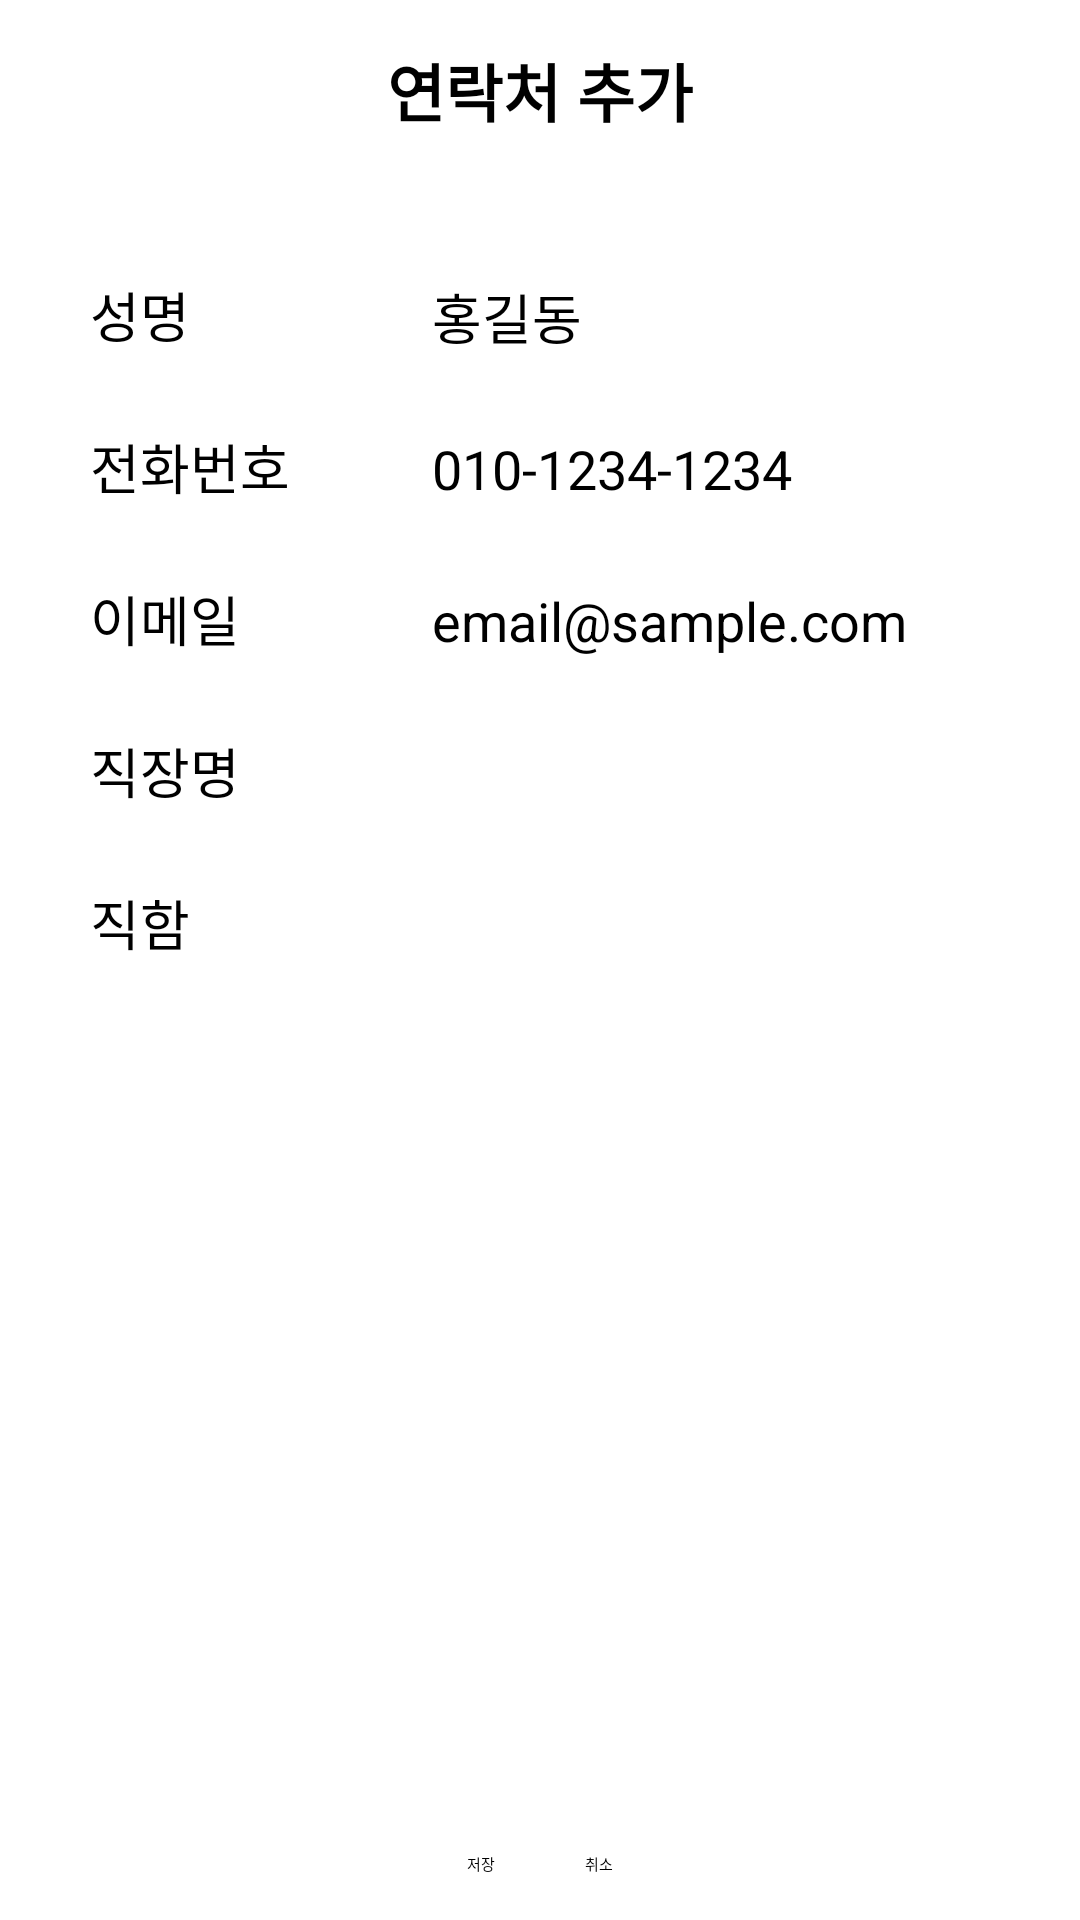

Here is an Android app screen rendered from its layout file. Give the layout XML and the strings, colors and styles it references.
<!-- AndroidManifest.xml: application theme Theme.PersonalDiary -->
<!-- res/layout/contact_add.xml -->
<?xml version="1.0" encoding="utf-8"?>
<androidx.constraintlayout.widget.ConstraintLayout xmlns:android="http://schemas.android.com/apk/res/android"
    xmlns:app="http://schemas.android.com/apk/res-auto"
    xmlns:tools="http://schemas.android.com/tools"
    android:layout_width="match_parent"
    android:layout_height="match_parent">

    <LinearLayout
        android:id="@+id/toolbar"
        android:layout_width="match_parent"
        android:layout_height="wrap_content"
        android:orientation="vertical"
        app:layout_constraintTop_toTopOf="parent">

        <RelativeLayout
            android:layout_width="match_parent"
            android:layout_height="wrap_content"
            android:layout_marginTop="10dp"
            android:orientation="horizontal">

            <ImageButton
                android:id="@+id/btn_rtnHome_contacts"
                android:layout_width="40dp"
                android:layout_height="40dp"
                android:layout_alignParentLeft="true"
                android:layout_gravity="start"
                android:layout_marginStart="15dp"
                android:background="@drawable/back" />

            <TextView
                android:layout_width="wrap_content"
                android:layout_height="wrap_content"
                android:layout_centerHorizontal="true"
                android:layout_centerVertical="true"
                android:layout_gravity="center"
                android:text="연락처 추가"
                android:textSize="21sp"
                android:textStyle="bold" />
        </RelativeLayout>
    </LinearLayout>
    <GridLayout
        android:layout_width="match_parent"
        android:layout_height="wrap_content"
        android:layout_marginRight="15sp"
        android:columnCount="2"
        android:padding="30dp"
        app:layout_constraintTop_toBottomOf="@id/toolbar">

        <TextView
            android:layout_width="0dp"
            android:layout_height="50sp"
            android:layout_columnWeight="1"
            android:gravity="center_vertical"
            android:text="성명"
            android:textSize="18sp" />

        <EditText
            android:id="@+id/edit_name"
            android:layout_width="0dp"
            android:layout_height="50sp"
            android:layout_columnWeight="1.5"
            android:gravity="center_vertical"
            android:maxLines="1"
            android:hint="홍길동"
            android:textSize="18sp" />

        <TextView
            android:layout_width="0dp"
            android:layout_height="50sp"
            android:layout_columnWeight="1"
            android:gravity="center_vertical"
            android:text="전화번호"
            android:textSize="18sp" />

        <EditText
            android:id="@+id/edit_phone"
            android:layout_width="0dp"
            android:layout_height="50sp"
            android:layout_columnWeight="1.5"
            android:gravity="center_vertical"
            android:inputType="phone"
            android:maxLines="1"
            android:hint="010-1234-1234"
            android:scrollHorizontally="true"
            android:textSize="18sp" />

        <TextView
            android:layout_width="0dp"
            android:layout_height="50sp"
            android:layout_columnWeight="1"
            android:gravity="center_vertical"
            android:text="이메일"
            android:textSize="18sp" />

        <EditText
            android:id="@+id/edit_email"
            android:layout_width="0dp"
            android:layout_height="50sp"
            android:layout_columnWeight="1.5"
            android:gravity="center_vertical"
            android:inputType="textEmailAddress"
            android:maxLines="1"
            android:hint="email@sample.com"
            android:scrollHorizontally="true"
            android:textSize="18sp" />

        <TextView
            android:layout_width="0dp"
            android:layout_height="50sp"
            android:layout_columnWeight="1"
            android:gravity="center_vertical"
            android:text="직장명"
            android:textSize="18sp" />

        <EditText
            android:id="@+id/edit_company"
            android:layout_width="0dp"
            android:layout_height="50sp"
            android:layout_columnWeight="1.5"
            android:gravity="center_vertical"
            android:maxLines="1"
            android:scrollHorizontally="true"
            android:textSize="18sp" />

        <TextView
            android:layout_width="0dp"
            android:layout_height="50sp"
            android:layout_columnWeight="1"
            android:gravity="center_vertical"
            android:text="직함"
            android:textSize="18sp" />

        <EditText
            android:id="@+id/edit_title"
            android:layout_width="0dp"
            android:layout_height="50sp"
            android:layout_columnWeight="1.5"
            android:gravity="center_vertical"
            android:maxLines="1"
            android:scrollHorizontally="true"
            android:textSize="18sp" />

    </GridLayout>

    <LinearLayout
        android:layout_width="match_parent"
        android:layout_height="wrap_content"
        app:layout_constraintBottom_toBottomOf="parent"
        android:gravity="center">

        <Button
            android:id="@+id/btn_save"
            android:layout_width="wrap_content"
            android:layout_height="wrap_content"
            android:text="저장"
            android:layout_margin="15sp" />

        <Button
            android:id="@+id/btn_cancel"
            android:layout_width="wrap_content"
            android:layout_height="wrap_content"
            android:backgroundTint="@color/material_on_surface_disabled"
            android:text="취소"
            android:layout_margin="15sp" />

    </LinearLayout>
</androidx.constraintlayout.widget.ConstraintLayout>
<!-- resources referenced by this layout -->
<resources>

</resources>
